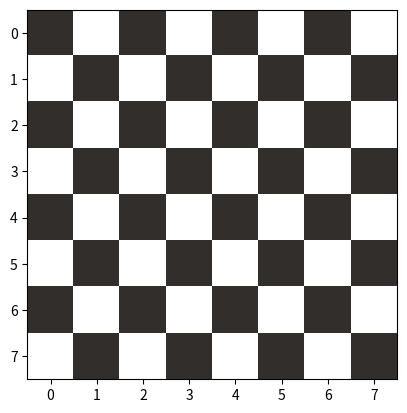

Reproduce this figure in Python.
import matplotlib.pyplot as plt
import numpy as np


def rgb_color_to_plt_color(rgb_color: list[int]):
    plt_color = list(map(lambda x: x / 255, rgb_color))
    if len(rgb_color) == 4:
        plt_color[-1] = rgb_color[-1]
    return plt_color


colors = [
    rgb_color_to_plt_color([49, 46, 43, 1]),
    rgb_color_to_plt_color([255, 255, 255, 1]),
]


nrows, ncols = 8, 8
square_colors = np.zeros(shape=(8, 8, 4))

for i in range(8):
    for j in range(8):
        square_colors[i][j] = colors[(i + j) % 2]
print(square_colors)


plt.imshow(square_colors, vmax=255, vmin=0)
plt.show()
